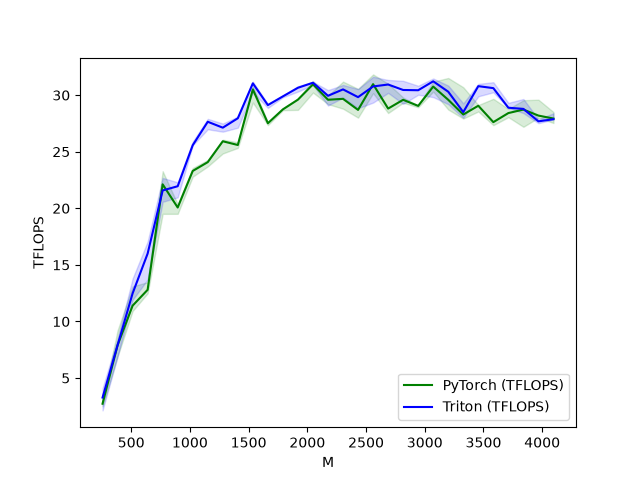

Values plotted in this chart, from the file beside it:
M, N, K, PyTorch (TFLOPS), Triton (TFLOPS)
256, 256, 256, 2.731, 3.277
384, 384, 384, 7.899, 7.899
512, 512, 512, 11.4, 12.48
640, 640, 640, 12.8, 16
768, 768, 768, 22.12, 21.58
896, 896, 896, 20.07, 21.95
1024, 1024, 1024, 23.3, 25.58
1152, 1152, 1152, 24.08, 27.65
1280, 1280, 1280, 25.92, 27.13
1408, 1408, 1408, 25.6, 27.96
1536, 1536, 1536, 30.51, 31.04
1664, 1664, 1664, 27.52, 29.12
1792, 1792, 1792, 28.75, 29.89
1920, 1920, 1920, 29.6, 30.65
2048, 2048, 2048, 30.95, 31.1
2176, 2176, 2176, 29.59, 29.95
2304, 2304, 2304, 29.67, 30.51
2432, 2432, 2432, 28.7, 29.82
2560, 2560, 2560, 30.97, 30.77
2688, 2688, 2688, 28.81, 30.94
2816, 2816, 2816, 29.59, 30.46
2944, 2944, 2944, 29.05, 30.43
3072, 3072, 3072, 30.76, 31.22
3200, 3200, 3200, 29.59, 30.3
3328, 3328, 3328, 28.29, 28.5
3456, 3456, 3456, 29.06, 30.8
3584, 3584, 3584, 27.62, 30.62
3712, 3712, 3712, 28.42, 28.89
3840, 3840, 3840, 28.73, 28.79
3968, 3968, 3968, 28.19, 27.69
4096, 4096, 4096, 27.93, 27.87
